3-way image classification set "Dataset" from GitHub (nyza-cabillo/Thesis); label vocabulary: black pod rot, healthy, pod borer.

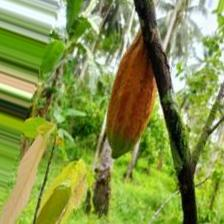
Label: pod borer

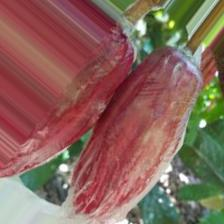
Label: healthy

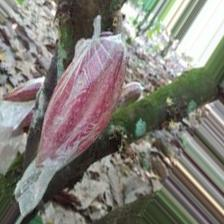
Label: healthy

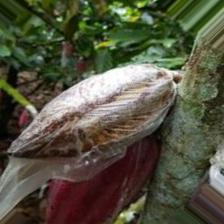
Label: black pod rot

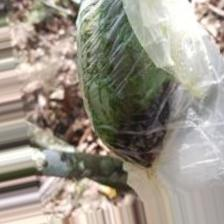
Label: black pod rot

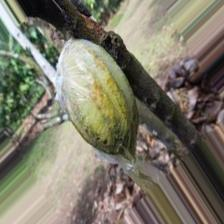
Label: pod borer
